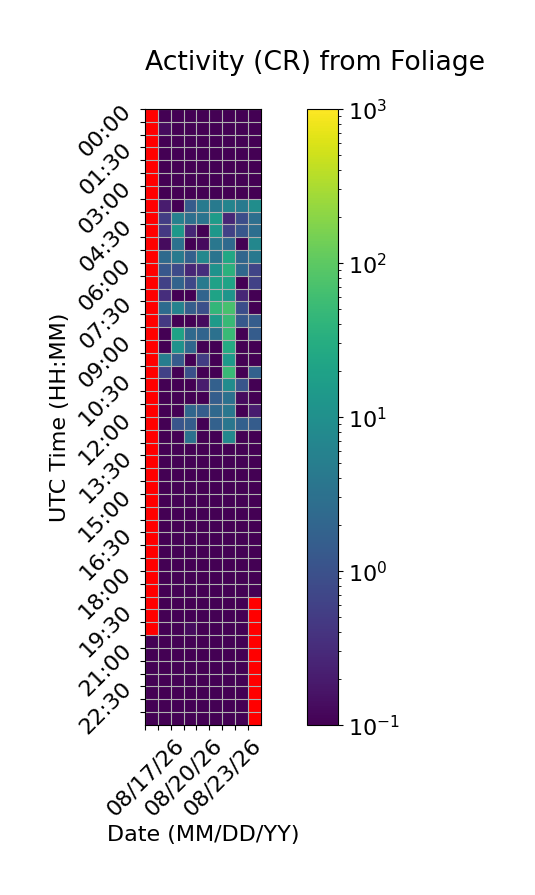

The data file committed next to this chart (first rows):
Time (UTC), 08/17/26, 08/18/26, 08/19/26, 08/20/26, 08/21/26, 08/22/26, 08/23/26, 08/24/26, 08/25/26
00:00, , 0.0, 0.0, 0.0, 0.0, 0.0, 0.0, 0.0, 0.0
00:30, , 0.1333, 0.0, 0.0, 0.0, 0.0, 0.0, 0.0, 0.0
01:00, , 0.06667, 0.0, 0.0, 0.0, 0.0, 0.0, 0.0, 0.0
01:30, , 0.0, 0.0, 0.0, 0.0, 0.0, 0.0, 0.0, 0.0
02:00, , 0.0, 0.0, 0.0, 0.0, 0.0, 0.0, 0.0, 0.0
02:30, , 0.0, 0.0, 0.0, 0.0, 0.0, 0.0, 0.0, 0.0
03:00, , 0.0, 0.0, 0.0, 0.0, 0.0, 0.0, 0.0, 0.0
03:30, , 0.2, 0.0, 1.4, 4.267, 4.267, 6.267, 4.333, 9.067
04:00, , 0.5333, 5.6, 2.933, 3.4, 15.4, 0.2667, 0.8667, 2.867
04:30, , 0.4667, 13.4, 0.2667, 0.0, 13.07, 0.6, 1.2, 2.8
05:00, , 0.1333, 3.133, 0.0, 0.1333, 3.867, 2.333, 0.0, 7.0
05:30, , 2.4, 4.4, 1.667, 7.267, 3.4, 24.13, 2.067, 4.0
06:00, , 1.2, 0.8, 0.2667, 0.3333, 10.87, 36.07, 2.2, 0.6667
06:30, , 0.6, 1.867, 0.7333, 4.4, 19.13, 20.87, 0.0, 0.6
07:00, , 0.3333, 0.0, 0.0, 1.933, 20.87, 12.13, 0.2667, 0.0
07:30, , 2.467, 5.867, 1.533, 0.9333, 44.07, 67.73, 0.8667, 0.0
08:00, , 0.4667, 0.06667, 0.0, 0.1333, 14.87, 50.2, 1.333, 1.533
08:30, , 0.0, 20.0, 2.333, 1.933, 3.067, 51.2, 0.0, 1.467
09:00, , 0.06667, 10.8, 2.2, 0.06667, 0.06667, 27.53, 0.06667, 0.0
09:30, , 5.0, 1.4, 0.0, 0.5333, 0.0, 14.07, 0.0, 0.0
10:00, , 0.6, 0.0, 0.9333, 0.0, 0.0, 52.13, 0.0, 1.733
10:30, , 0.0, 0.06667, 0.06667, 0.2, 1.667, 8.8, 1.133, 0.0
11:00, , 0.0, 0.0, 0.0, 0.0, 1.533, 3.067, 0.1333, 0.0
11:30, , 0.0, 0.0, 2.067, 1.533, 2.267, 3.8, 0.0, 0.2
12:00, , 0.0, 1.133, 1.533, 0.06667, 1.733, 3.667, 1.667, 1.467
12:30, , 0.0, 0.0, 3.133, 0.0, 0.0, 7.0, 0.0, 0.0
13:00, , 0.0, 0.0, 0.0, 0.0, 0.0, 0.0, 0.06667, 0.0
13:30, , 0.0, 0.0, 0.0, 0.0, 0.0, 0.0, 0.0, 0.0
14:00, , 0.0, 0.0, 0.0, 0.0, 0.0, 0.0, 0.0, 0.0
14:30, , 0.0, 0.0, 0.0, 0.0, 0.0, 0.0, 0.0, 0.0
15:00, , 0.0, 0.0, 0.0, 0.0, 0.0, 0.0, 0.0, 0.0
15:30, , 0.0, 0.0, 0.0, 0.0, 0.0, 0.0, 0.0, 0.0
16:00, , 0.0, 0.0, 0.0, 0.0, 0.0, 0.0, 0.0, 0.0
16:30, , 0.0, 0.0, 0.0, 0.0, 0.0, 0.0, 0.0, 0.0
17:00, , 0.0, 0.0, 0.0, 0.0, 0.0, 0.0, 0.0, 0.0
17:30, , 0.0, 0.0, 0.0, 0.0, 0.0, 0.0, 0.0, 0.0
18:00, , 0.0, 0.0, 0.0, 0.0, 0.0, 0.0, 0.0, 0.0
18:30, , 0.0, 0.0, 0.0, 0.0, 0.0, 0.0, 0.0, 0.0
19:00, , 0.0, 0.0, 0.0, 0.0, 0.0, 0.0, 0.0, 
19:30, , 0.0, 0.0, 0.0, 0.0, 0.0, 0.0, 0.0, 
20:00, , 0.0, 0.0, 0.1333, 0.0, 0.0, 0.0, 0.0, 
20:30, 0.06667, 0.0, 0.0, 0.0, 0.0, 0.0, 0.0, 0.0, 
21:00, 0.0, 0.06667, 0.0, 0.0, 0.0, 0.0, 0.0, 0.0, 
21:30, 0.0, 0.0, 0.0, 0.0, 0.0, 0.0, 0.0, 0.0, 
22:00, 0.0, 0.0, 0.0, 0.0, 0.0, 0.0, 0.0, 0.0, 
22:30, 0.0, 0.06667, 0.0, 0.0, 0.0, 0.0, 0.0, 0.0, 
23:00, 0.0, 0.0, 0.0, 0.0, 0.0, 0.0, 0.0, 0.0, 
23:30, 0.0, 0.0, 0.06667, 0.0, 0.0, 0.0, 0.0, 0.0, 
